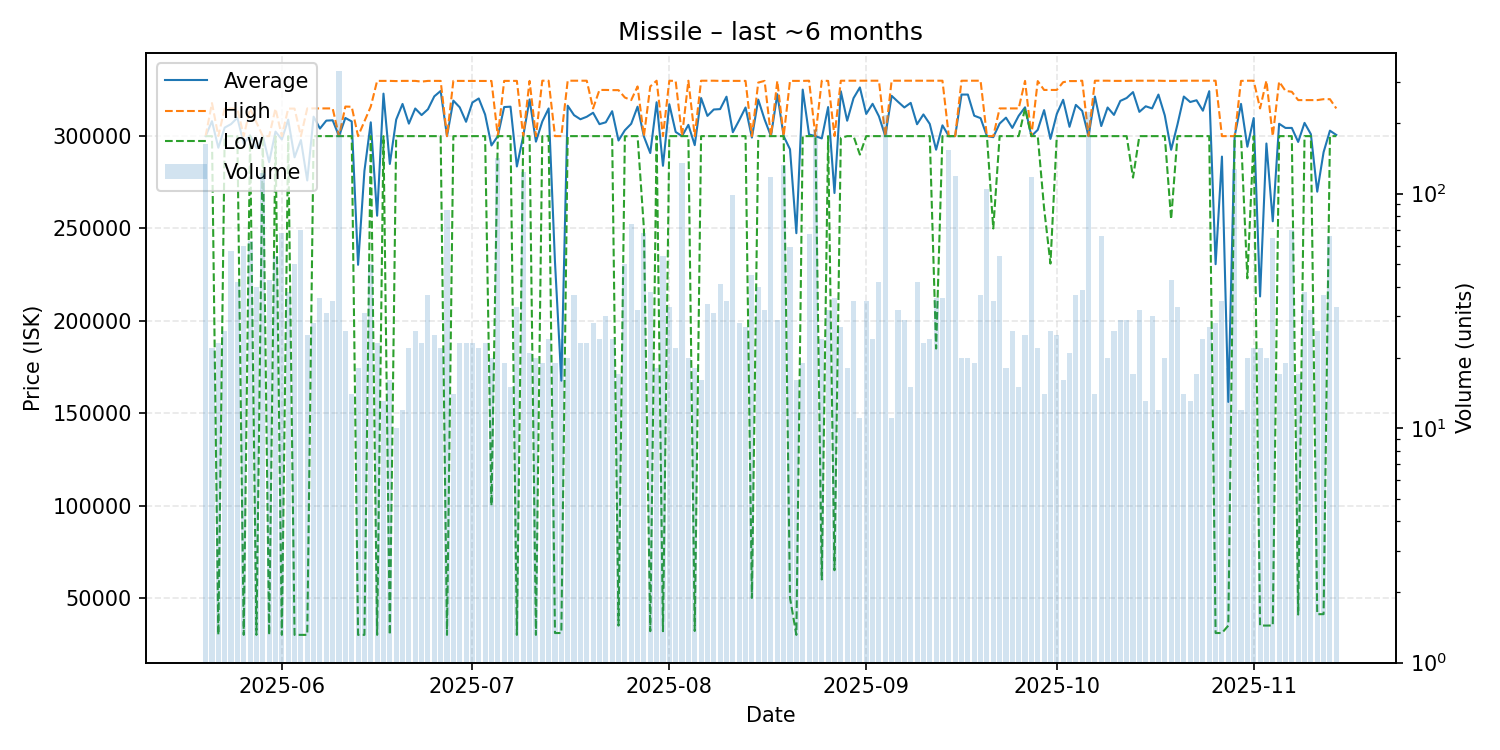

Data behind this chart, as committed beside it:
date, average, highest, lowest, order_count, volume
2025-05-20, 300000, 300000, 300000, 23, 163
2025-05-21, 308082, 317900, 300000, 18, 22
2025-05-22, 293713, 300000, 30000, 18, 23
2025-05-23, 304596, 314900, 300000, 18, 26
2025-05-24, 306504, 314900, 300000, 40, 57
2025-05-25, 309933, 314900, 300000, 31, 42
2025-05-26, 295967, 300000, 30005, 37, 60
2025-05-27, 300421, 314900, 300000, 42, 63
2025-05-28, 293625, 307500, 30005, 39, 40
2025-05-29, 300000, 300000, 300000, 26, 122
2025-05-30, 285893, 300000, 30000, 34, 43
2025-05-31, 302450, 314900, 300000, 48, 54
2025-06-01, 298188, 300000, 30005, 66, 68
2025-06-02, 308913, 314900, 300000, 34, 38
2025-06-03, 288534, 314900, 30000, 46, 50
2025-06-04, 297857, 300000, 30000, 31, 70
2025-06-05, 276000, 315000, 30000, 24, 25
2025-06-06, 310536, 315000, 300000, 22, 28
2025-06-07, 304092, 315000, 300000, 26, 36
2025-06-08, 308390, 315000, 300000, 29, 31
2025-06-09, 308571, 315000, 300000, 35, 35
2025-06-10, 300000, 300000, 300000, 35, 334
2025-06-11, 309835, 316000, 300000, 26, 26
2025-06-12, 307950, 315900, 300000, 14, 14
2025-06-13, 230333, 300000, 30000, 13, 18
2025-06-14, 281097, 308000, 30000, 22, 31
2025-06-15, 307470, 316000, 300000, 39, 50
2025-06-16, 256904, 329900, 30000, 19, 23
2025-06-17, 323000, 329900, 300000, 13, 13
2025-06-18, 284938, 329900, 30005, 16, 16
2025-06-19, 308940, 329800, 300000, 6, 10
2025-06-20, 317425, 329900, 300000, 12, 12
2025-06-21, 306755, 329900, 300000, 22, 22
2025-06-22, 314950, 329900, 300000, 26, 26
2025-06-23, 311400, 329500, 300000, 22, 23
2025-06-24, 314546, 329900, 300000, 26, 37
2025-06-25, 321528, 329900, 300000, 24, 25
2025-06-26, 324450, 329900, 300000, 14, 22
2025-06-27, 299989, 300000, 30000, 17, 85
2025-06-28, 319221, 329900, 300000, 14, 14
2025-06-29, 315600, 329900, 300000, 21, 23
2025-06-30, 307761, 329900, 300000, 21, 23
2025-07-01, 318200, 329900, 300000, 20, 23
2025-07-02, 320386, 329900, 300000, 20, 22
2025-07-03, 311691, 329900, 300000, 18, 23
2025-07-04, 294945, 329850, 100000, 20, 20
2025-07-05, 300000, 300000, 300000, 25, 142
2025-07-06, 315737, 329900, 300000, 19, 19
2025-07-07, 315947, 329900, 300000, 15, 15
2025-07-08, 283582, 329900, 30000, 28, 33
2025-07-09, 300000, 300000, 300000, 20, 124
2025-07-10, 319848, 329900, 300000, 19, 21
2025-07-11, 297000, 300000, 30000, 18, 20
2025-07-12, 307895, 330000, 300000, 16, 19
2025-07-13, 314988, 330000, 300000, 24, 24
2025-07-14, 231842, 300000, 31000, 15, 19
2025-07-15, 167592, 300000, 31000, 14, 24
2025-07-16, 316485, 330000, 300000, 20, 20
2025-07-17, 311351, 330000, 300000, 22, 37
2025-07-18, 309130, 330000, 300000, 21, 23
... 119 more rows
